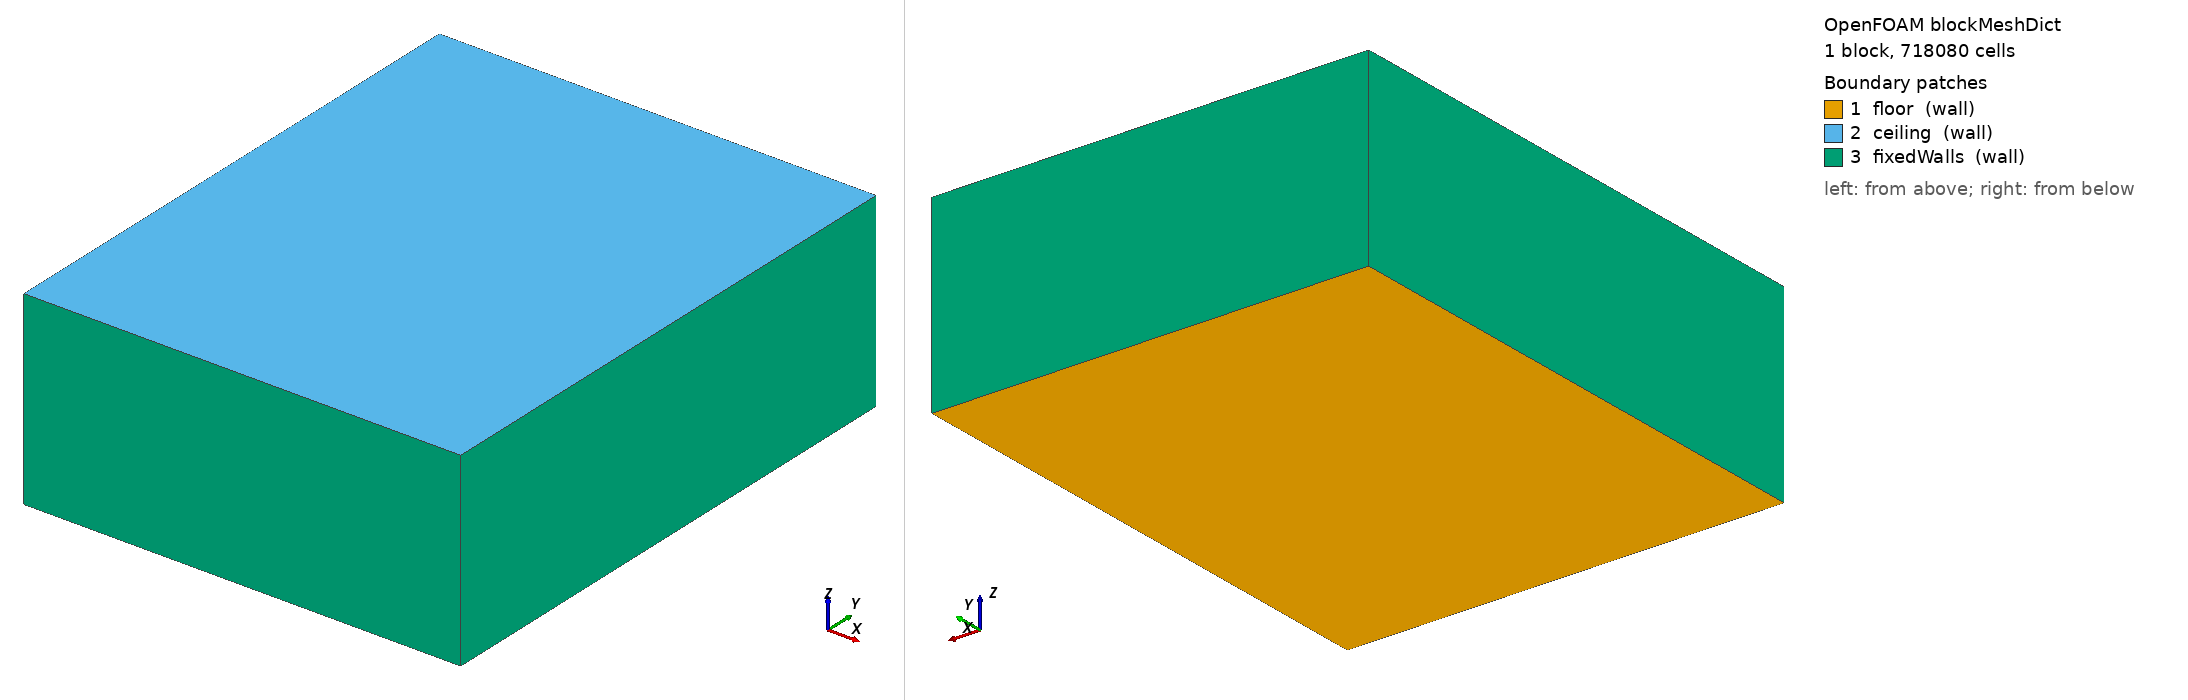

OpenFOAM case: the mesh blockMesh builds from blockMeshDict, 1 block(s), 718080 cells. Boundary patches (legend numbers): 1 floor (wall), 2 ceiling (wall), 3 fixedWalls (wall). Left view from above one corner, right view from below the opposite corner. Boundary conditions: 4 field file(s) under 0/ or 0.orig/; 3 of 3 drawn patches have an entry in a shipped field file.

=== system/blockMeshDict ===
FoamFile
{
    version     2.0;
    format      ascii;
    class       dictionary;
    object      blockMeshDict;
}

vertices ( (0 0 0) (11.0 0 0) (11.0 13.600000000000001 0) (0 13.600000000000001 0) (0 0 4.800000000000001) (11.0 0 4.800000000000001) (11.0 13.600000000000001 4.800000000000001) (0 13.600000000000001 4.800000000000001) );
blocks ( hex (0 1 2 3 4 5 6 7) (110 136 48) simpleGrading (1 1 1) );
edges ();
boundary
(
    floor { type wall; faces ((0 3 2 1)); }
    ceiling { type wall; faces ((4 5 6 7)); }
    fixedWalls { type wall; faces ((0 4 7 3) (1 2 6 5) (0 1 5 4) (3 7 6 2)); }
);
mergePatchPairs ();


=== 0.orig/U ===
FoamFile
{
    version     2.0;
    format      ascii;
    class       volVectorField;
    location    "0";
    object      U;
}

dimensions [0 1 -1 0 0 0 0];
internalField uniform (0 0 0);
boundaryField
{
    floor
    {
        type noSlip;
    }
    ceiling
    {
        type noSlip;
    }
    fixedWalls
    {
        type noSlip;
    }
    solidWalls
    {
        type noSlip;
    }
    crac_sup_01
    {
        type flowRateInletVelocity;
        volumetricFlowRate 4.8000;
        value uniform (0 0 0);
    }
    crac_sup_03
    {
        type flowRateInletVelocity;
        volumetricFlowRate 9.6000;
        value uniform (0 0 0);
    }
    crac_sup_04
    {
        type flowRateInletVelocity;
        volumetricFlowRate 4.8000;
        value uniform (0 0 0);
    }
    crac_sup_05
    {
        type flowRateInletVelocity;
        volumetricFlowRate 4.8000;
        value uniform (0 0 0);
    }
    crac_sup_07
    {
        type flowRateInletVelocity;
        volumetricFlowRate 9.6000;
        value uniform (0 0 0);
    }
    crac_sup_08
    {
        type flowRateInletVelocity;
        volumetricFlowRate 4.8000;
        value uniform (0 0 0);
    }
    crac_ret_01
    {
        type flowRateInletVelocity;
        volumetricFlowRate -4.8000;
        value uniform (0 0 0);
    }
    crac_ret_03
    {
        type flowRateInletVelocity;
        volumetricFlowRate -9.6000;
        value uniform (0 0 0);
    }
    crac_ret_04
    {
        type flowRateInletVelocity;
        volumetricFlowRate -4.8000;
        value uniform (0 0 0);
    }
    crac_ret_05
    {
        type flowRateInletVelocity;
        volumetricFlowRate -4.8000;
        value uniform (0 0 0);
    }
    crac_ret_07
    {
        type flowRateInletVelocity;
        volumetricFlowRate -9.6000;
        value uniform (0 0 0);
    }
    crac_ret_08
    {
        type flowRateInletVelocity;
        volumetricFlowRate -4.8000;
        value uniform (0 0 0);
    }
}


=== 0.orig/alphat ===
FoamFile
{
    version     2.0;
    format      ascii;
    class       volScalarField;
    location    "0";
    object      alphat;
}

dimensions [0 2 -1 0 0 0 0];
internalField uniform 0;
boundaryField
{
    floor
    {
        type alphatJayatillekeWallFunction;
        Prt 0.85;
        value uniform 0;
    }
    ceiling
    {
        type alphatJayatillekeWallFunction;
        Prt 0.85;
        value uniform 0;
    }
    fixedWalls
    {
        type alphatJayatillekeWallFunction;
        Prt 0.85;
        value uniform 0;
    }
    solidWalls
    {
        type alphatJayatillekeWallFunction;
        Prt 0.85;
        value uniform 0;
    }
    crac_sup_01
    {
        type calculated;
        value uniform 0;
    }
    crac_sup_03
    {
        type calculated;
        value uniform 0;
    }
    crac_sup_04
    {
        type calculated;
        value uniform 0;
    }
    crac_sup_05
    {
        type calculated;
        value uniform 0;
    }
    crac_sup_07
    {
        type calculated;
        value uniform 0;
    }
    crac_sup_08
    {
        type calculated;
        value uniform 0;
    }
    crac_ret_01
    {
        type calculated;
        value uniform 0;
    }
    crac_ret_03
    {
        type calculated;
        value uniform 0;
    }
    crac_ret_04
    {
        type calculated;
        value uniform 0;
    }
    crac_ret_05
    {
        type calculated;
        value uniform 0;
    }
    crac_ret_07
    {
        type calculated;
        value uniform 0;
    }
    crac_ret_08
    {
        type calculated;
        value uniform 0;
    }
}


=== 0.orig/epsilon ===
FoamFile
{
    version     2.0;
    format      ascii;
    class       volScalarField;
    location    "0";
    object      epsilon;
}

dimensions [0 2 -3 0 0 0 0];
internalField uniform 0.05;
boundaryField
{
    floor
    {
        type epsilonWallFunction;
        value uniform 0.05;
    }
    ceiling
    {
        type epsilonWallFunction;
        value uniform 0.05;
    }
    fixedWalls
    {
        type epsilonWallFunction;
        value uniform 0.05;
    }
    solidWalls
    {
        type epsilonWallFunction;
        value uniform 0.05;
    }
    crac_sup_01
    {
        type turbulentMixingLengthDissipationRateInlet;
        mixingLength 0.05;
        value uniform 0.05;
    }
    crac_sup_03
    {
        type turbulentMixingLengthDissipationRateInlet;
        mixingLength 0.05;
        value uniform 0.05;
    }
    crac_sup_04
    {
        type turbulentMixingLengthDissipationRateInlet;
        mixingLength 0.05;
        value uniform 0.05;
    }
    crac_sup_05
    {
        type turbulentMixingLengthDissipationRateInlet;
        mixingLength 0.05;
        value uniform 0.05;
    }
    crac_sup_07
    {
        type turbulentMixingLengthDissipationRateInlet;
        mixingLength 0.05;
        value uniform 0.05;
    }
    crac_sup_08
    {
        type turbulentMixingLengthDissipationRateInlet;
        mixingLength 0.05;
        value uniform 0.05;
    }
    crac_ret_01
    {
        type zeroGradient;
    }
    crac_ret_03
    {
        type zeroGradient;
    }
    crac_ret_04
    {
        type zeroGradient;
    }
    crac_ret_05
    {
        type zeroGradient;
    }
    crac_ret_07
    {
        type zeroGradient;
    }
    crac_ret_08
    {
        type zeroGradient;
    }
}


=== 0.orig/nut ===
FoamFile
{
    version     2.0;
    format      ascii;
    class       volScalarField;
    location    "0";
    object      nut;
}

dimensions [0 2 -1 0 0 0 0];
internalField uniform 0;
boundaryField
{
    floor
    {
        type nutkWallFunction;
        value uniform 0;
    }
    ceiling
    {
        type nutkWallFunction;
        value uniform 0;
    }
    fixedWalls
    {
        type nutkWallFunction;
        value uniform 0;
    }
    solidWalls
    {
        type nutkWallFunction;
        value uniform 0;
    }
    crac_sup_01
    {
        type calculated;
        value uniform 0;
    }
    crac_sup_03
    {
        type calculated;
        value uniform 0;
    }
    crac_sup_04
    {
        type calculated;
        value uniform 0;
    }
    crac_sup_05
    {
        type calculated;
        value uniform 0;
    }
    crac_sup_07
    {
        type calculated;
        value uniform 0;
    }
    crac_sup_08
    {
        type calculated;
        value uniform 0;
    }
    crac_ret_01
    {
        type calculated;
        value uniform 0;
    }
    crac_ret_03
    {
        type calculated;
        value uniform 0;
    }
    crac_ret_04
    {
        type calculated;
        value uniform 0;
    }
    crac_ret_05
    {
        type calculated;
        value uniform 0;
    }
    crac_ret_07
    {
        type calculated;
        value uniform 0;
    }
    crac_ret_08
    {
        type calculated;
        value uniform 0;
    }
}
